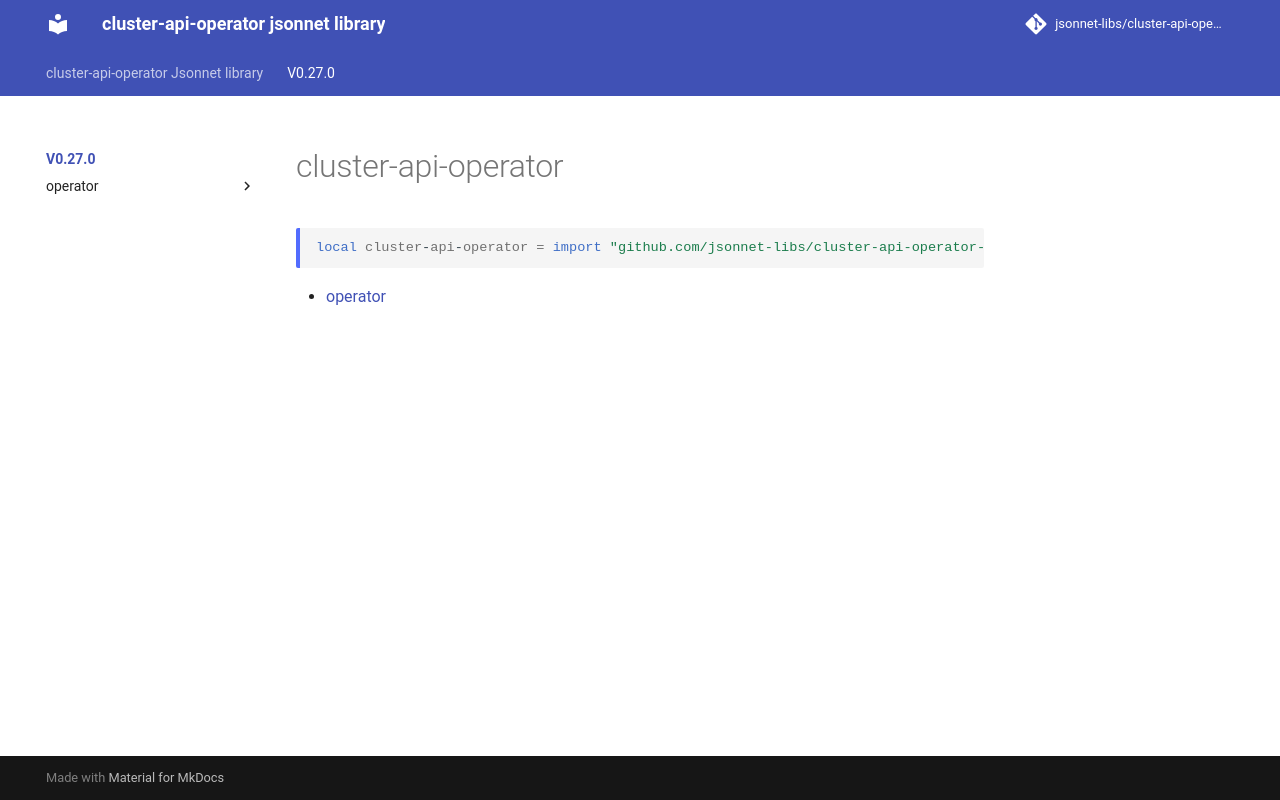

repository: jsonnet-libs/cluster-api-operator-libsonnet · page: v0.27.0/index.html · generator: mkdocs

---
permalink: /v0.27.0/
---

# cluster-api-operator

```jsonnet
local cluster-api-operator = import "github.com/jsonnet-libs/cluster-api-operator-libsonnet/v0.27.0/main.libsonnet"
```



* [operator](operator/index.md)
